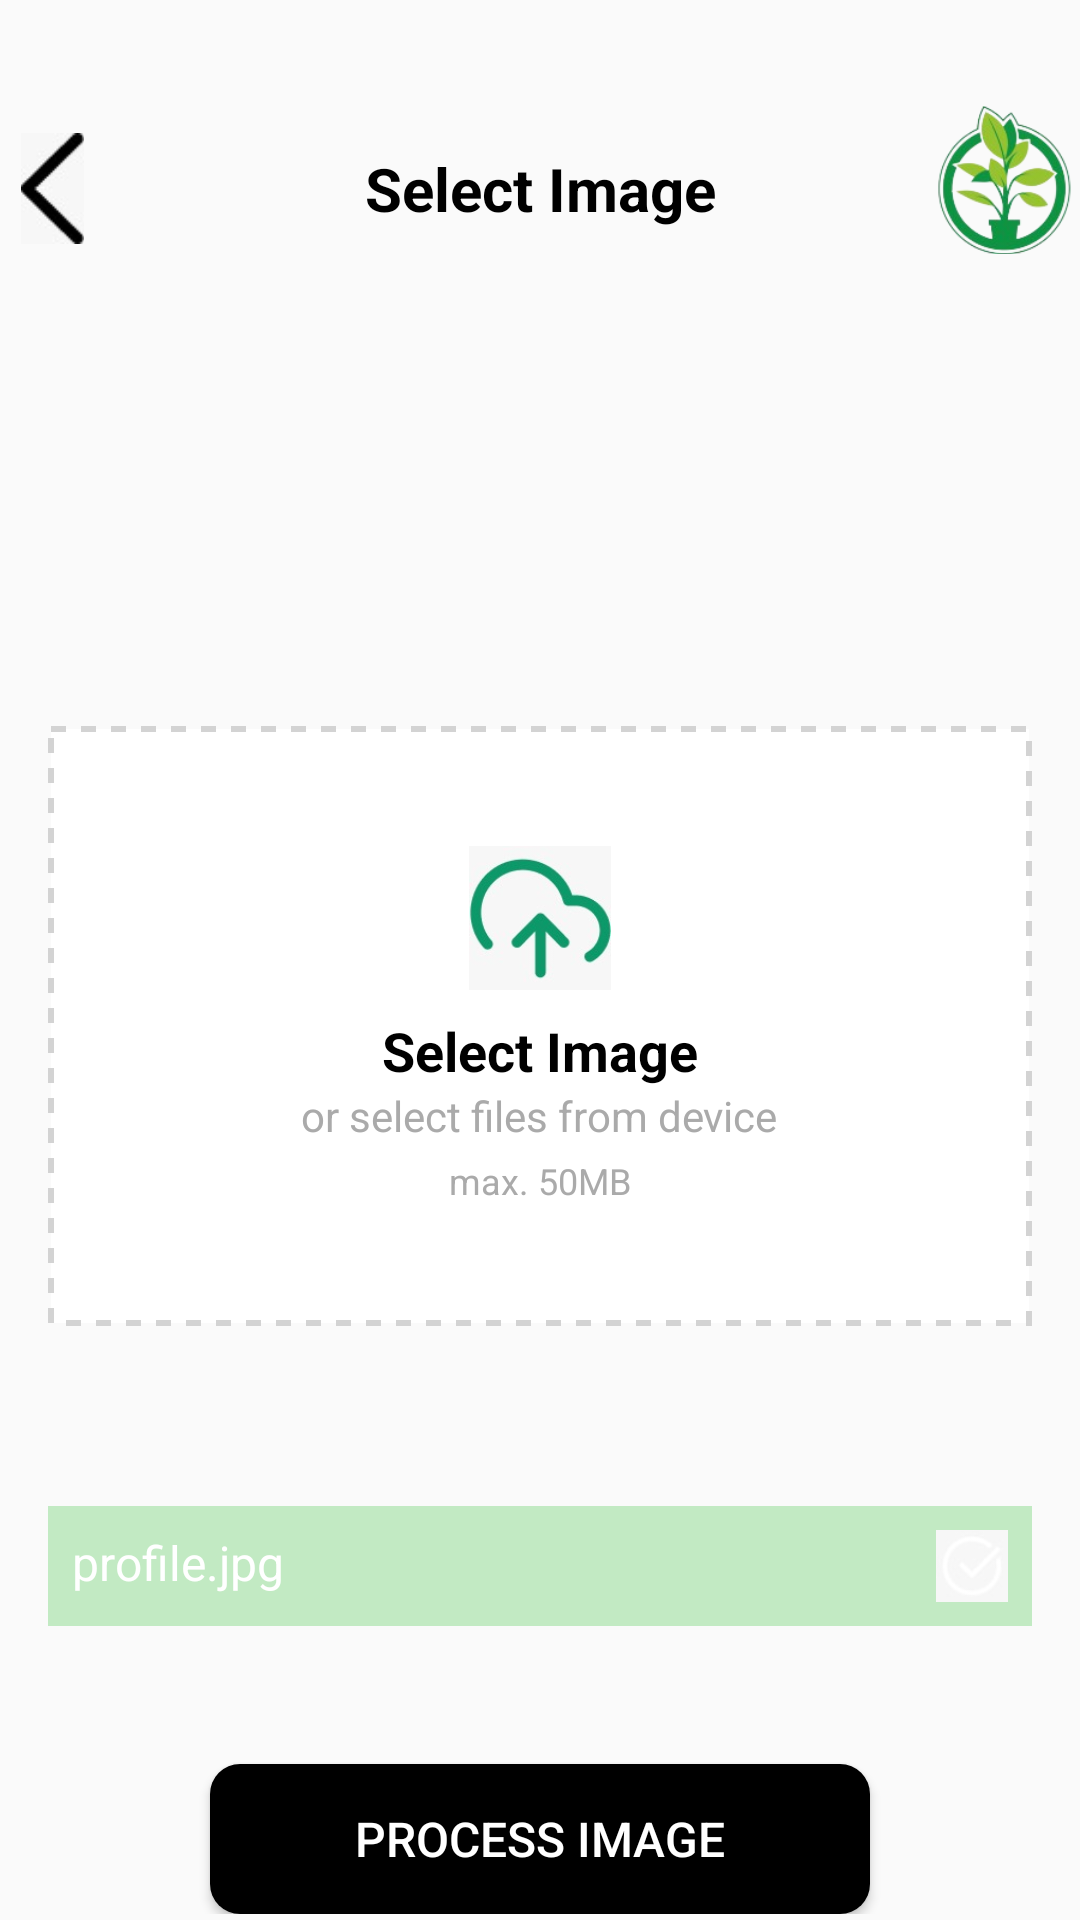

Write the Android layout XML for this screen, with the resource values it uses.
<!-- AndroidManifest.xml: application theme Theme.Plantz -->
<!-- res/layout/activity_identify.xml -->
<?xml version="1.0" encoding="utf-8"?>
<ScrollView xmlns:android="http://schemas.android.com/apk/res/android"
    xmlns:app="http://schemas.android.com/apk/res-auto"
    xmlns:tools="http://schemas.android.com/tools"
    android:layout_width="match_parent"
    android:layout_height="match_parent"
    tools:context=".IdentifyActivity">
<androidx.constraintlayout.widget.ConstraintLayout
    android:id="@+id/main"
    android:layout_marginTop="30dp"
    android:layout_width="match_parent"
    android:layout_height="match_parent"
    tools:context=".IdentifyActivity">
    <LinearLayout
        android:id="@+id/menuLay"
        android:layout_width="match_parent"
        android:layout_height="66dp"
        android:orientation="horizontal"
        android:weightSum="3"
        app:layout_constraintTop_toTopOf="parent">
        <ImageView
            android:id="@+id/back"
            android:layout_width="match_parent"
            android:layout_height="37dp"
            android:layout_marginStart="5dp"
            android:layout_weight="1"
            android:layout_gravity="center"
            android:src="@drawable/back"
            android:layout_marginEnd="90dp"/>
        <TextView
            android:layout_width="match_parent"
            android:layout_height="wrap_content"
            android:textStyle="bold"
            android:text="Select Image"
            android:layout_weight="1"
            android:gravity="center"
            android:layout_gravity="center"
            android:textColor="@color/black"
            android:textSize="20sp"/>
        <ImageView
            android:layout_width="match_parent"
            android:layout_height="60dp"
            android:layout_weight="1"
            android:src="@drawable/logo"
            android:layout_marginStart="70dp"/>
    </LinearLayout>


    <RelativeLayout
        xmlns:android="http://schemas.android.com/apk/res/android"
        android:id="@+id/imain"
        android:layout_width="match_parent"
        android:layout_height="wrap_content"
        android:padding="16dp"
        android:layout_marginTop="130dp"
        app:layout_constraintTop_toBottomOf="@+id/menuLay">

        
        <LinearLayout
            android:id="@+id/upload_box"
            android:layout_width="match_parent"
            android:layout_height="200dp"
            android:orientation="vertical"
            android:gravity="center"
            android:background="@drawable/dashed_border"
            android:padding="16dp">

            <ImageView
                android:layout_width="48dp"
                android:layout_height="48dp"
                android:src="@drawable/ic_upload_icon" />

            <TextView
                android:layout_width="wrap_content"
                android:layout_height="wrap_content"
                android:text="Select Image"
                android:textStyle="bold"
                android:textSize="18sp"
                android:textColor="@android:color/black"
                android:layout_marginTop="8dp"/>

            <TextView
                android:layout_width="wrap_content"
                android:layout_height="wrap_content"
                android:text="or select files from device"
                android:textSize="14sp"
                android:textColor="@android:color/darker_gray"/>

            <TextView
                android:layout_width="wrap_content"
                android:layout_height="wrap_content"
                android:text="max. 50MB"
                android:textSize="12sp"
                android:textColor="@android:color/darker_gray"
                android:layout_marginTop="4dp"/>
        </LinearLayout>

        
        <RelativeLayout
            android:layout_width="match_parent"
            android:layout_height="wrap_content"
            android:layout_below="@id/upload_box"
            android:layout_marginTop="60dp"
            android:background="@color/lightgreen">

            <TextView
                android:layout_width="wrap_content"
                android:layout_height="wrap_content"
                android:text="profile.jpg"
                android:textSize="16sp"
                android:textColor="@android:color/white"
                android:layout_margin="8dp"/>

            <ImageView
                android:layout_width="24dp"
                android:layout_height="24dp"
                android:src="@drawable/ic_check"
                android:layout_alignParentEnd="true"
                android:layout_margin="8dp"/>
        </RelativeLayout>
    </RelativeLayout>
    <androidx.appcompat.widget.AppCompatButton
        android:id="@+id/process"
        android:layout_width="220dp"
        android:layout_height="50dp"
        android:background="@drawable/button"
        android:text="Process Image"
        android:textColor="#FFFFFF"
        android:textSize="16sp"
        android:layout_marginTop="30dp"
        app:layout_constraintEnd_toEndOf="parent"
        app:layout_constraintStart_toStartOf="parent"
        app:layout_constraintTop_toBottomOf="@+id/imain" />

    <com.airbnb.lottie.LottieAnimationView
        android:id="@+id/loadingAnimation"
        android:layout_width="300dp"
        android:layout_height="300dp"
        android:layout_gravity="center"
        android:visibility="gone"
        app:layout_constraintBottom_toBottomOf="parent"
        app:layout_constraintEnd_toEndOf="parent"
        app:layout_constraintStart_toStartOf="parent"
        app:layout_constraintTop_toTopOf="parent"
        app:lottie_autoPlay="true"
        app:lottie_loop="true"
        app:lottie_rawRes="@raw/loader">

    </com.airbnb.lottie.LottieAnimationView>
    <View
        android:id="@+id/darkOverlay"
        android:layout_width="match_parent"
        android:layout_height="match_parent"
        android:background="#90000000"
        android:visibility="gone"/>
</androidx.constraintlayout.widget.ConstraintLayout>
</ScrollView>
<!-- resources referenced by this layout -->
<resources>
  <color name="black">#FF000000</color>
  <color name="lightgreen">#C2EAC3</color>
  <!-- drawable back: jpeg bitmap (drawable, 1543 bytes) -->
  <!-- drawable button (drawable) -->
  <?xml version="1.0" encoding="utf-8"?>
  <shape xmlns:android="http://schemas.android.com/apk/res/android">
      <corners android:radius="10dp"/>
      <solid android:color="@color/black" />
      
  </shape>
  <!-- drawable dashed_border (drawable) -->
  <?xml version="1.0" encoding="utf-8"?>
  <shape xmlns:android="http://schemas.android.com/apk/res/android" android:shape="rectangle">
      <stroke
          android:width="2dp"
          android:color="#d3d3d3"
          android:dashWidth="5dp"
          android:dashGap="5dp" />
      <solid android:color="#ffffff" />
  </shape>
  <!-- drawable ic_check: jpeg bitmap (drawable, 1084 bytes) -->
  <!-- drawable ic_upload_icon: jpeg bitmap (drawable, 5019 bytes) -->
  <!-- drawable logo: png bitmap (drawable, 26770 bytes) -->
  <style name="Theme.Plantz" parent="Theme.AppCompat.Light.NoActionBar">
          
          <item name="colorPrimary">@color/black</item>
          <item name="colorPrimaryVariant">@color/black</item>
          <item name="colorOnPrimary">@color/black</item>
          
          <item name="colorSecondary">#000000</item>
          <item name="colorSecondaryVariant">#000000</item>
          <item name="colorOnSecondary">@color/black</item>
          
          <item name="android:statusBarColor">?attr/colorPrimaryVariant</item>
          
          <item name="android:windowFullscreen">false</item>
          <item name="android:windowTranslucentStatus">false</item>
      </style>
</resources>
